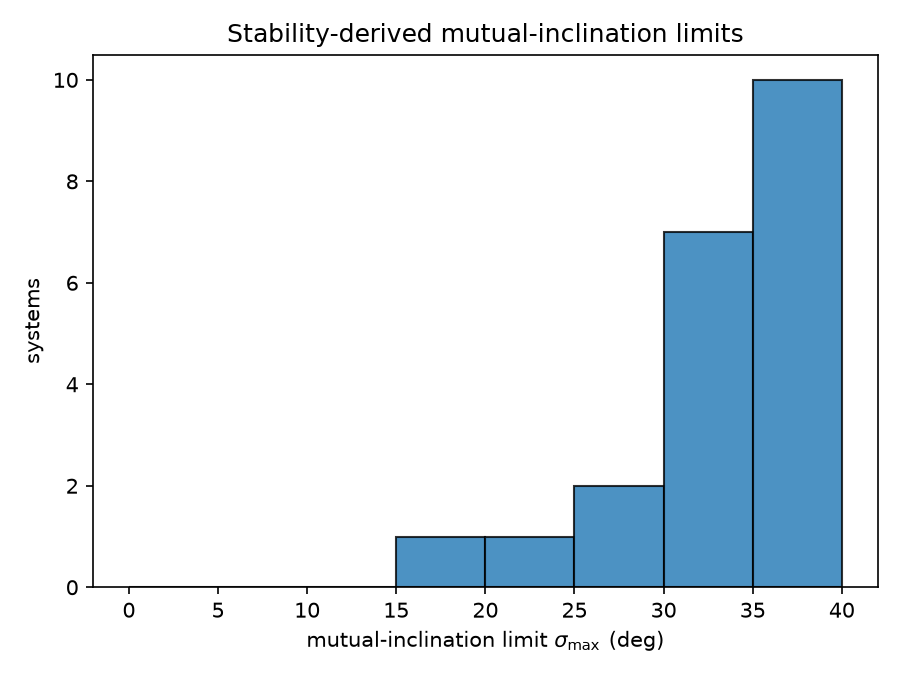

Values plotted in this chart, from the file beside it:
system, sigma_max_deg, baseline_survival, S_0, S_2, S_5, S_10, S_15, S_20, S_25, S_30, S_40
HD 184010, 15.0, 1.0, 1.0, 1.0, 0.95, 0.65, 0.45, 0.15, 0.1, 0.0, 0.0
HD 191939, 20.0, 1.0, 1.0, 0.95, 1.0, 0.95, 0.7, 0.3, 0.4, 0.3, 0.05
47 UMa, 25.0, 0.65, 0.65, 0.8, 0.65, 0.55, 0.55, 0.65, 0.3, 0.4, 0.3
HD 27894, 25.0, 1.0, 1.0, 1.0, 1.0, 1.0, 0.8, 0.65, 0.45, 0.6, 0.35
HIP 111909, 30.0, 1.0, 1.0, 1.0, 1.0, 1.0, 0.9, 0.65, 0.5, 0.4, 0.35
HD 33142, 30.0, 1.0, 1.0, 1.0, 1.0, 1.0, 0.95, 0.65, 0.6, 0.25, 0.35
HD 164922, 30.0, 0.85, 0.85, 0.95, 1.0, 1.0, 0.9, 0.8, 0.75, 0.35, 0.3
YZ Cet, 30.0, 0.95, 0.95, 0.95, 0.95, 1.0, 0.75, 0.55, 0.5, 0.3, 0.05
HD 142, 30.0, 0.95, 0.95, 1.0, 0.95, 1.0, 0.9, 0.8, 0.55, 0.45, 0.3
HD 141399, 30.0, 0.9, 0.9, 1.0, 0.7, 1.0, 0.8, 0.5, 0.6, 0.2, 0.3
GJ 887, 30.0, 0.95, 0.95, 0.95, 0.95, 1.0, 0.85, 0.7, 0.7, 0.4, 0.4
TYC 1422-614-1, 40.0, 1.0, 1.0, 1.0, 1.0, 1.0, 1.0, 0.9, 0.95, 0.8, 0.45
HD 28471, 40.0, 0.95, 0.95, 1.0, 1.0, 0.95, 0.85, 0.95, 0.75, 0.75, 0.4
GJ 849, 40.0, 1.0, 1.0, 1.0, 1.0, 1.0, 1.0, 0.85, 0.75, 0.55, 0.4
HD 50499, 40.0, 1.0, 1.0, 0.95, 0.95, 1.0, 1.0, 0.9, 0.8, 0.6, 0.45
75 Cet, 40.0, 1.0, 1.0, 1.0, 1.0, 1.0, 0.95, 0.9, 0.7, 0.6, 0.45
L 98-59, 40.0, 1.0, 1.0, 1.0, 1.0, 1.0, 1.0, 0.95, 0.7, 0.75, 0.45
TOI-1062, 40.0, 1.0, 1.0, 0.9, 0.85, 0.8, 0.7, 0.75, 0.55, 0.5, 0.35
TOI-375, 40.0, 1.0, 1.0, 1.0, 1.0, 1.0, 1.0, 0.9, 0.7, 0.5, 0.45
HD 147873, 40.0, 1.0, 1.0, 1.0, 0.95, 1.0, 1.0, 0.75, 0.75, 0.65, 0.45
HD 20781, 40.0, 1.0, 1.0, 1.0, 1.0, 1.0, 1.0, 0.8, 0.8, 0.55, 0.35
61 Vir, , 0.95, 0.95, 0.9, 1.0, 0.95, 1.0, 0.95, 1.0, 0.9, 0.95
Barnard's star, , 0.6, 0.6, 0.7, 0.8, 0.85, 0.6, 0.35, 0.5, 0.35, 0.35
DMPP-6, , 1.0, 1.0, 1.0, 1.0, 1.0, 1.0, 1.0, 0.95, 1.0, 0.95
GJ 229, , 0.95, 0.95, 0.85, 0.9, 0.9, 0.75, 0.8, 0.95, 0.95, 0.7
HD 104067, , 1.0, 1.0, 1.0, 1.0, 1.0, 1.0, 1.0, 0.9, 0.95, 0.7
HD 107148, , 0.8, 0.8, 0.8, 0.75, 0.95, 0.85, 0.8, 0.95, 0.6, 0.65
HD 108874, , 1.0, 1.0, 1.0, 1.0, 1.0, 1.0, 1.0, 0.75, 0.6, 0.55
HD 125612, , 1.0, 1.0, 1.0, 1.0, 1.0, 1.0, 0.95, 0.9, 0.8, 0.6
HD 158259, , 1.0, 1.0, 1.0, 1.0, 1.0, 1.0, 0.9, 0.95, 1.0, 1.0
HD 159868, , 1.0, 1.0, 1.0, 1.0, 1.0, 1.0, 0.95, 0.95, 0.9, 0.75
HD 1605, , 1.0, 1.0, 1.0, 1.0, 1.0, 1.0, 1.0, 0.8, 0.85, 0.6
HD 177830, , 1.0, 1.0, 1.0, 1.0, 1.0, 1.0, 0.95, 0.95, 0.85, 0.7
HD 189567, , 1.0, 1.0, 1.0, 1.0, 1.0, 1.0, 0.8, 0.85, 0.75, 0.55
HD 20003, , 1.0, 1.0, 1.0, 1.0, 1.0, 1.0, 1.0, 0.9, 0.9, 0.7
HD 21693, , 1.0, 1.0, 1.0, 1.0, 1.0, 1.0, 0.95, 1.0, 0.85, 0.6
HD 219134, , 1.0, 1.0, 1.0, 1.0, 1.0, 0.95, 0.95, 0.85, 0.8, 0.75
HD 39194, , 1.0, 1.0, 1.0, 1.0, 1.0, 1.0, 1.0, 1.0, 0.95, 1.0
HD 48948, , 0.95, 0.95, 1.0, 1.0, 1.0, 0.95, 0.95, 0.85, 0.85, 0.75
HD 60532, , 1.0, 1.0, 1.0, 1.0, 1.0, 0.9, 1.0, 0.9, 0.7, 0.55
HD 94890, , 1.0, 1.0, 1.0, 1.0, 1.0, 0.9, 0.9, 0.8, 0.75, 0.6
HD 95089, , 0.95, 0.95, 1.0, 1.0, 1.0, 1.0, 1.0, 0.8, 0.8, 0.55
HD 96700, , 1.0, 1.0, 1.0, 1.0, 1.0, 1.0, 0.95, 0.9, 0.75, 0.8
HIP 65407, , 1.0, 1.0, 1.0, 1.0, 1.0, 1.0, 0.95, 0.7, 0.9, 0.5
K2-18, , 1.0, 1.0, 1.0, 1.0, 1.0, 1.0, 1.0, 0.9, 0.8, 0.9
Kepler-129, , 1.0, 1.0, 1.0, 1.0, 1.0, 1.0, 0.95, 0.85, 0.85, 0.8
Kepler-48, , 1.0, 1.0, 1.0, 1.0, 1.0, 1.0, 0.9, 0.95, 0.9, 0.9
Kepler-56, , 1.0, 1.0, 1.0, 1.0, 1.0, 1.0, 1.0, 1.0, 0.9, 0.7
Kepler-68, , 1.0, 1.0, 1.0, 0.95, 1.0, 0.95, 0.95, 1.0, 0.9, 1.0
TOI-5789, , 1.0, 1.0, 1.0, 1.0, 1.0, 1.0, 1.0, 1.0, 1.0, 1.0
TOI-6695, , 1.0, 1.0, 1.0, 1.0, 1.0, 1.0, 1.0, 0.9, 0.95, 0.7
Wolf 1061, , 1.0, 1.0, 0.95, 1.0, 0.95, 1.0, 1.0, 1.0, 1.0, 0.9
rho CrB, , 1.0, 1.0, 1.0, 1.0, 1.0, 1.0, 0.95, 0.8, 0.75, 0.7
